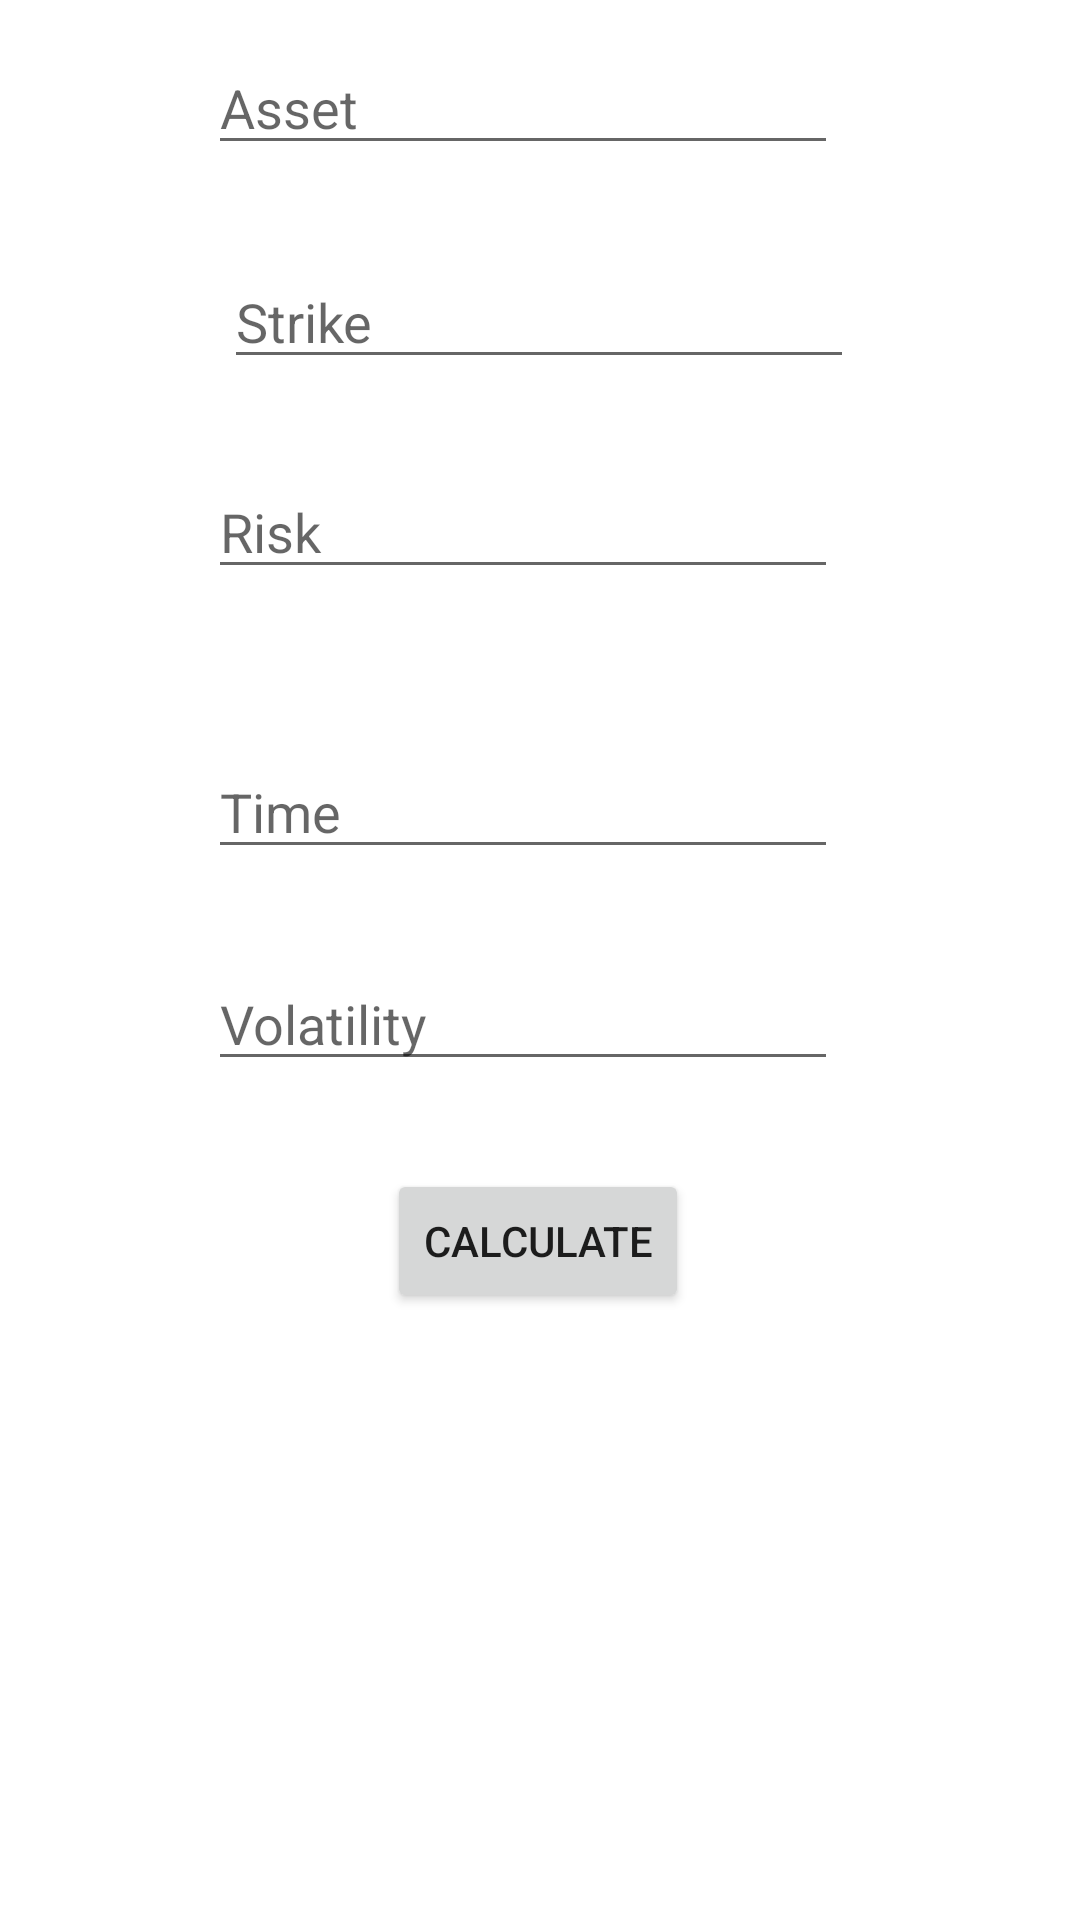

Produce the Android XML layout that renders to this screen, including the resource entries it uses.
<!-- AndroidManifest.xml: application theme Theme.TickerTracker -->
<!-- res/layout/activity_calculate_option.xml -->
<?xml version="1.0" encoding="utf-8"?>
<androidx.constraintlayout.widget.ConstraintLayout xmlns:android="http://schemas.android.com/apk/res/android"
    xmlns:app="http://schemas.android.com/apk/res-auto"
    xmlns:tools="http://schemas.android.com/tools"
    android:layout_width="match_parent"
    android:layout_height="match_parent"
    tools:context=".calculateOption">

    <EditText
        android:id="@+id/currentAsset"
        android:layout_width="wrap_content"
        android:layout_height="wrap_content"
        android:ems="10"
        android:hint="Asset"
        android:inputType="textPersonName"
        app:layout_constraintBottom_toBottomOf="parent"
        app:layout_constraintEnd_toEndOf="parent"
        app:layout_constraintHorizontal_bias="0.462"
        app:layout_constraintStart_toStartOf="parent"
        app:layout_constraintTop_toTopOf="parent"
        app:layout_constraintVertical_bias="0.023" />

    <EditText
        android:id="@+id/strikePrice"
        android:layout_width="wrap_content"
        android:layout_height="wrap_content"
        android:ems="10"
        android:hint="Strike"
        android:inputType="textPersonName"
        app:layout_constraintBottom_toBottomOf="parent"
        app:layout_constraintEnd_toEndOf="parent"
        app:layout_constraintHorizontal_bias="0.497"
        app:layout_constraintStart_toStartOf="parent"
        app:layout_constraintTop_toTopOf="parent"
        app:layout_constraintVertical_bias="0.142" />

    <EditText
        android:id="@+id/riskRate"
        android:layout_width="wrap_content"
        android:layout_height="wrap_content"
        android:ems="10"
        android:hint="Risk"
        android:inputType="textPersonName"
        app:layout_constraintBottom_toBottomOf="parent"
        app:layout_constraintEnd_toEndOf="parent"
        app:layout_constraintHorizontal_bias="0.462"
        app:layout_constraintStart_toStartOf="parent"
        app:layout_constraintTop_toTopOf="parent"
        app:layout_constraintVertical_bias="0.259" />

    <EditText
        android:id="@+id/timeLeft"
        android:layout_width="wrap_content"
        android:layout_height="wrap_content"
        android:ems="10"
        android:hint="Time"
        android:inputType="textPersonName"
        app:layout_constraintBottom_toBottomOf="parent"
        app:layout_constraintEnd_toEndOf="parent"
        app:layout_constraintHorizontal_bias="0.462"
        app:layout_constraintStart_toStartOf="parent"
        app:layout_constraintTop_toTopOf="parent"
        app:layout_constraintVertical_bias="0.415" />

    <EditText
        android:id="@+id/volatility"
        android:layout_width="wrap_content"
        android:layout_height="wrap_content"
        android:ems="10"
        android:hint="Volatility"
        android:inputType="textPersonName"
        app:layout_constraintBottom_toBottomOf="parent"
        app:layout_constraintEnd_toEndOf="parent"
        app:layout_constraintHorizontal_bias="0.462"
        app:layout_constraintStart_toStartOf="parent"
        app:layout_constraintTop_toTopOf="parent"
        app:layout_constraintVertical_bias="0.533" />

    <TextView
        android:id="@+id/callPrice"
        android:layout_width="wrap_content"
        android:layout_height="wrap_content"
        app:layout_constraintBottom_toBottomOf="parent"
        app:layout_constraintEnd_toEndOf="parent"
        app:layout_constraintHorizontal_bias="0.473"
        app:layout_constraintStart_toStartOf="parent"
        app:layout_constraintTop_toTopOf="parent"
        app:layout_constraintVertical_bias="0.78" />

    <Button
        android:id="@+id/calculateButton"
        android:layout_width="wrap_content"
        android:layout_height="wrap_content"
        android:text="Calculate"
        app:layout_constraintBottom_toBottomOf="parent"
        app:layout_constraintEnd_toEndOf="parent"
        app:layout_constraintHorizontal_bias="0.498"
        app:layout_constraintStart_toStartOf="parent"
        app:layout_constraintTop_toTopOf="parent"
        app:layout_constraintVertical_bias="0.658" />
</androidx.constraintlayout.widget.ConstraintLayout>
<!-- resources referenced by this layout -->
<resources>
  <style name="Theme.TickerTracker" parent="Theme.MaterialComponents.DayNight.DarkActionBar">
          
          <item name="colorPrimary">@color/purple_500</item>
          <item name="colorPrimaryVariant">@color/purple_700</item>
          <item name="colorOnPrimary">@color/white</item>
          
          <item name="colorSecondary">@color/teal_200</item>
          <item name="colorSecondaryVariant">@color/teal_700</item>
          <item name="colorOnSecondary">@color/black</item>
          
          <item name="android:statusBarColor" tools:targetApi="l">?attr/colorPrimaryVariant</item>
          
      </style>
  <!-- not gathered from this repository: default colours our renderer supplied (Android Studio template values) -->
  <color name="purple_500">#FF6200EE</color>
  <color name="purple_700">#FF3700B3</color>
  <color name="teal_200">#FF03DAC5</color>
  <color name="teal_700">#FF018786</color>
  <color name="black">#FF000000</color>
  <color name="white">#FFFFFFFF</color>
</resources>
